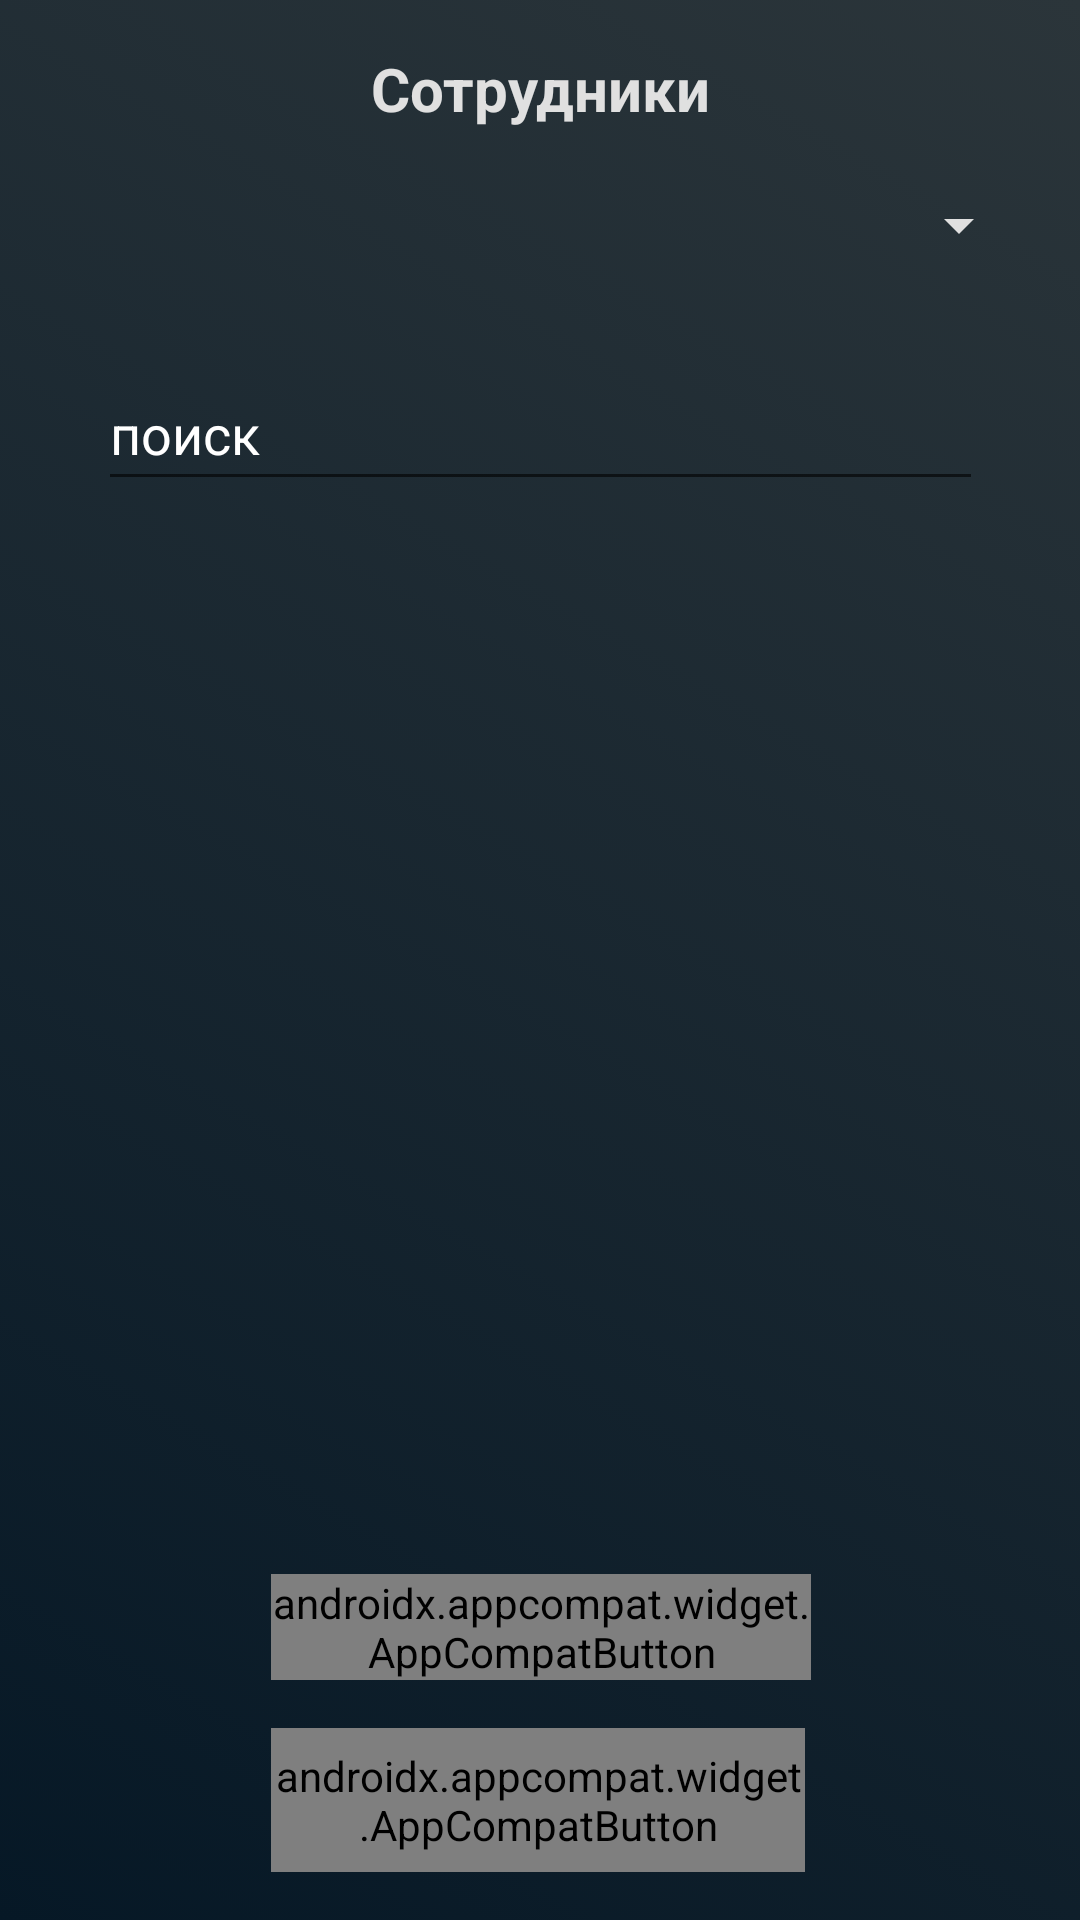

Android layout source for this screen:
<!-- AndroidManifest.xml: application theme Theme.SecondWork -->
<!-- res/layout/activity_main.xml -->
<?xml version="1.0" encoding="utf-8"?>
<androidx.constraintlayout.widget.ConstraintLayout xmlns:android="http://schemas.android.com/apk/res/android"
    xmlns:app="http://schemas.android.com/apk/res-auto"
    xmlns:tools="http://schemas.android.com/tools"
    android:layout_width="match_parent"
    android:layout_height="match_parent"
    android:background="@drawable/background"
    tools:context=".MainActivity">

    <TextView
        android:id="@+id/textViewEmployees"
        android:layout_width="wrap_content"
        android:layout_height="wrap_content"
        android:layout_marginTop="16dp"
        android:fontFamily="sans-serif"
        android:text="Сотрудники"
        android:textColor="@drawable/font"
        android:textSize="20sp"
        android:textStyle="bold"
        app:layout_constraintEnd_toEndOf="parent"
        app:layout_constraintStart_toStartOf="parent"
        app:layout_constraintTop_toTopOf="parent" />

    <ListView
        android:id="@+id/listViewEmployees"
        android:layout_width="372dp"
        android:layout_height="389dp"
        android:textColor="@drawable/font"
        app:layout_constraintBottom_toTopOf="@+id/btnAdd"
        app:layout_constraintEnd_toEndOf="parent"
        app:layout_constraintStart_toStartOf="parent"
        app:layout_constraintTop_toBottomOf="@+id/editTextSortBy" />

    <androidx.appcompat.widget.AppCompatButton
        android:id="@+id/btnAdd"
        android:layout_width="180dp"
        android:layout_height="wrap_content"
        android:layout_marginBottom="16dp"
        android:background="@drawable/button"
        android:text="добавить"
        android:onClick="GoAddPerson"
        android:textColor="@drawable/font_button"
        app:layout_constraintBottom_toTopOf="@+id/btnClear"
        app:layout_constraintEnd_toEndOf="parent"
        app:layout_constraintHorizontal_bias="0.502"
        app:layout_constraintStart_toStartOf="parent" />

    <Spinner
        android:id="@+id/spinSort"
        android:layout_width="327dp"
        android:layout_height="48dp"
        android:layout_marginTop="8dp"
        android:textColor="@drawable/font"
        android:backgroundTint="@drawable/font"
        android:popupBackground="@color/white"
        app:layout_constraintEnd_toEndOf="parent"
        app:layout_constraintStart_toStartOf="parent"
        app:layout_constraintTop_toBottomOf="@+id/textViewEmployees"
        tools:ignore="SpeakableTextPresentCheck" />

    <EditText
        android:id="@+id/editTextSortBy"
        android:layout_width="295dp"
        android:layout_height="48dp"
        android:layout_marginTop="20dp"
        android:hint="поиск"
        android:minHeight="48dp"
        android:textColor="@color/white"
        android:textColorHint="@color/white"
        app:layout_constraintEnd_toEndOf="parent"
        app:layout_constraintStart_toStartOf="parent"
        app:layout_constraintTop_toBottomOf="@+id/spinSort" />

    <androidx.appcompat.widget.AppCompatButton
        android:id="@+id/btnClear"
        android:layout_width="178dp"
        android:layout_height="48dp"
        android:layout_marginBottom="16dp"
        android:background="@drawable/button"
        android:text="очистить"
        android:onClick="Clear"
        android:textColor="@drawable/font_button"
        app:layout_constraintBottom_toBottomOf="parent"
        app:layout_constraintEnd_toEndOf="parent"
        app:layout_constraintHorizontal_bias="0.497"
        app:layout_constraintStart_toStartOf="parent" />


</androidx.constraintlayout.widget.ConstraintLayout>
<!-- resources referenced by this layout -->
<resources>
  <!-- drawable background (drawable) -->
  <?xml version="1.0" encoding="utf-8"?>
  <selector xmlns:android="http://schemas.android.com/apk/res/android">
       <item>
              <shape>
                  <gradient android:angle="45"
                      android:startColor="#061826"
  
  
                      android:endColor="#2b353a"
                      android:type="linear"
  
                      />
              </shape>
          </item>
  </selector>
  <!-- drawable button (drawable) -->
  <?xml version="1.0" encoding="utf-8"?>
  <selector xmlns:android="http://schemas.android.com/apk/res/android">
      <item android:state_pressed="true" >
          <shape android:shape="rectangle">
  
              <corners android:radius="15dip"/>
              <stroke android:width="1dip" android:color="#E0E0E0"/>
              <solid android:color="#E0E0E0"/>
  
          </shape>
      </item>
  
      <item>
          <shape android:shape="rectangle">
              <corners android:radius="15dip"/>
              <stroke android:width="2dip" android:color="#E0E0E0"/>
  
          </shape>
      </item>
  </selector>
  <!-- drawable font (drawable) -->
  <?xml version="1.0" encoding="utf-8"?>
  <selector xmlns:android="http://schemas.android.com/apk/res/android">
  
  
  
          <item android:color="#E0E0E0">
  
          </item>
  
  </selector>
  <style name="Theme.SecondWork" parent="Theme.MaterialComponents.DayNight.DarkActionBar">
          
          <item name="colorPrimary">@color/purple_500</item>
          <item name="colorPrimaryVariant">@color/purple_700</item>
          <item name="colorOnPrimary">@color/white</item>
          
          <item name="colorSecondary">@color/teal_200</item>
          <item name="colorSecondaryVariant">@color/teal_700</item>
          <item name="colorOnSecondary">@color/black</item>
          
          <item name="android:statusBarColor">?attr/colorPrimaryVariant</item>
          
      </style>
  <!-- not gathered from this repository: default colours our renderer supplied (Android Studio template values) -->
  <color name="purple_500">#FF6200EE</color>
  <color name="purple_700">#FF3700B3</color>
  <color name="teal_200">#FF03DAC5</color>
  <color name="teal_700">#FF018786</color>
  <color name="black">#FF000000</color>
  <color name="white">#FFFFFFFF</color>
</resources>
